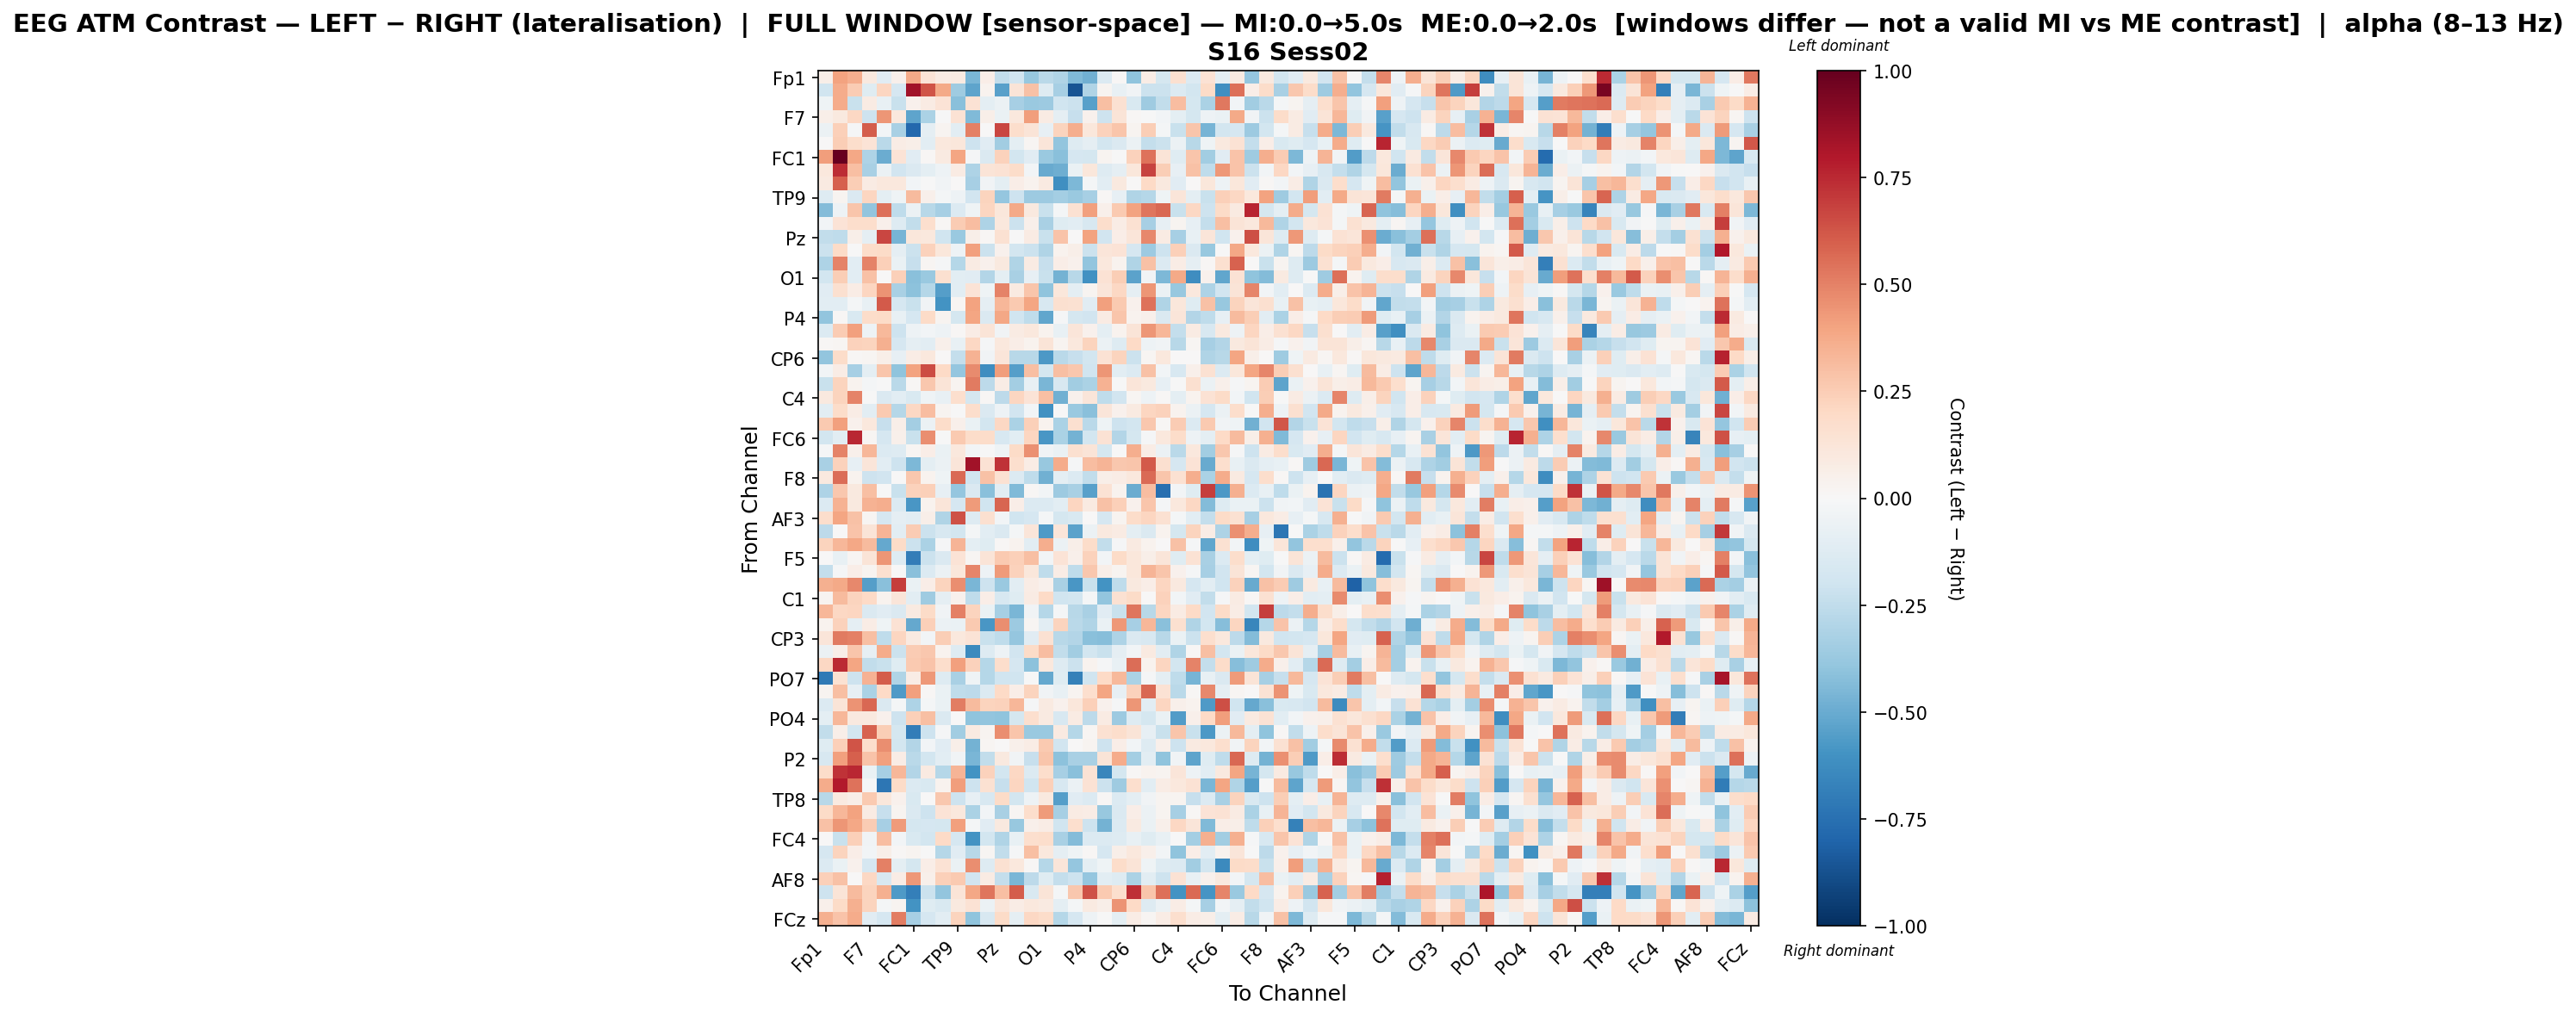

The file beside this chart, header and first rows:
, Fp1, Fz, F3, F7, FT9, FC5, FC1, C3, T7, TP9, CP5, CP1, Pz, P3, P7, O1, Oz, O2, P4, P8, TP10, CP6, CP2
Fp1, 0.05824, 0.4003, 0.3661, 0.09945, -0.1119, 0.04997, 0.382, 0.1377, 0.08251, 0.08811, -0.4594, 0.06997, -0.2493, -0.1918, -0.3766, -0.2711, -0.3001, -0.4441, -0.4775, -0.1381, 0.008265, -0.4033, 0.07495
Fz, -0.1996, 0.369, 0.2556, -0.1236, 0.2159, -0.1688, 0.8437, 0.6313, 0.3812, -0.3571, -0.5281, 0.03744, -0.5421, 0.1291, 0.2951, -0.1296, -0.3295, -0.865, -0.3012, 0.02867, -0.07086, -0.0384, -0.2168
F3, -0.04173, 0.3699, -0.2244, 0.08426, -0.0725, -0.2207, 0.04519, 0.0821, 0.137, -0.4211, 0.1465, -0.09963, -0.06143, -0.331, -0.373, -0.3612, -0.1984, -0.2167, -0.5438, 0.3045, 0.1507, -0.1534, -0.3551
F7, 0.0617, 0.1008, 0.2071, -0.2032, 0.4444, 0.1028, -0.5307, -0.3153, -0.001605, 0.1472, -0.4375, 0.05872, -0.06435, 0.1021, 0.4209, 0.08039, -0.0925, -0.2334, 0.04003, -0.2086, 0.1314, 0.008857, -0.007015
FT9, -0.06091, 0.2347, -0.01009, 0.6034, -0.0271, -0.3238, -0.7879, -0.0899, 0.02825, -0.1031, 0.5003, 0.0003975, 0.6641, 0.1743, 0.1322, -0.08532, 0.2248, 0.3617, 0.112, 0.2274, 0.2775, 0.02974, 0.2434
FC5, 0.004681, 0.246, 0.1766, 0.1359, -0.268, 0.07226, 0.05784, -0.1089, 0.1037, 0.1152, -0.2101, -0.1153, -0.3443, -0.1011, 0.01831, 0.1233, -0.395, -0.1264, -0.0885, -0.182, -0.1445, -0.06063, -0.2381
FC1, 0.419, 1.0, 0.3899, -0.3057, -0.4956, 0.1364, -0.1123, 0.01456, 0.08855, 0.3909, -0.01143, -0.1408, 0.2276, -0.1823, -0.1131, -0.3703, -0.4169, -0.1692, -0.1746, 0.02647, -0.002607, 0.2305, 0.5468
C3, 0.1022, 0.7414, 0.3035, -0.3217, -0.05967, -0.1908, -0.1446, -0.09658, -0.04731, 0.08054, -0.3123, 0.1302, 0.1407, 0.184, -0.02363, -0.5026, -0.4892, -0.06872, 0.1168, -0.1274, -0.08924, 0.1116, 0.6723
T7, 0.0867, 0.5981, 0.2476, 0.08155, 0.1026, 0.1082, -0.02612, -0.002055, -0.03157, 0.001826, -0.3304, -0.03822, -0.1002, 0.06644, 0.03357, 0.09327, -0.616, -0.4506, -0.01995, -0.1018, 0.09675, 0.0003768, 0.2021
TP9, -0.1282, 0.02832, -0.141, 0.2111, -0.1014, -0.03993, 0.3159, 0.05172, -0.02068, -0.05236, -0.1898, 0.2198, -0.3889, -0.2079, -0.3621, -0.3667, -0.3364, -0.3682, -0.3289, 0.01423, -0.08335, -0.2979, -0.2858
CP5, -0.4311, -0.05085, 0.2767, -0.3962, 0.5473, -0.2549, -0.05692, -0.2811, -0.3331, -0.1369, -0.04345, 0.2177, 0.1125, 0.3777, 0.09779, -0.2226, -0.01704, 0.1551, 0.41, 0.04779, 0.259, 0.3995, 0.5357
CP1, -0.0284, 0.1389, 0.1773, 0.177, 0.05125, -0.131, -0.2458, 0.1706, 0.01154, 0.2547, 0.3053, -0.3066, 0.107, -0.2142, 0.05346, -0.3224, -0.1178, -0.1037, -0.1628, 0.172, 0.07784, 0.1544, -0.332
Pz, -0.2436, -0.2503, 0.05624, -0.09101, 0.6658, -0.4673, 0.1147, 0.1057, -0.1987, -0.371, 0.05781, 0.014, 0.156, -0.002511, 0.07824, -0.2242, 0.2876, 0.001472, 0.4014, -0.1943, 0.06588, 0.1184, 0.4781
P3, -0.2123, 0.1902, -0.00121, 0.1819, 0.1888, -0.08787, -0.2154, 0.232, 0.1134, -0.04829, 0.4101, -0.2157, 0.04169, -0.1854, -0.2161, -0.3005, 0.03614, 0.06004, -0.2165, 0.1184, 0.1364, -0.1706, -0.3629
P7, -0.3096, 0.4986, -0.1065, 0.4947, 0.2375, -0.068, -0.2288, 0.01777, -0.008658, -0.2836, 0.08378, 0.04469, 0.09818, -0.3022, 0.08234, -0.2324, 0.06852, 0.04101, -0.3928, 0.104, 0.03489, -0.2989, 0.2917
O1, -0.1856, 0.2467, -0.105, 0.2932, 0.00478, 0.2383, -0.4165, -0.3738, 0.1618, -0.1056, -0.1153, -0.2901, -0.09572, -0.3205, -0.08465, -0.2207, -0.4737, -0.2784, -0.6042, 0.1436, 0.246, -0.5346, -0.0359
Oz, -0.1143, 0.1632, 0.07725, 0.2141, 0.4512, -0.321, -0.4123, -0.2884, -0.5498, -0.1056, 0.1382, -0.04134, 0.4968, 0.09096, 0.2743, -0.3992, 0.1124, -0.09642, 0.02899, 0.1179, 0.204, -0.09358, 0.4395
O2, -0.1061, -0.108, -0.01603, -0.07735, 0.6147, -0.1667, -0.2211, -0.03484, -0.5965, 0.01881, 0.4024, -0.08812, 0.3358, 0.2582, 0.3979, -0.1611, 0.1564, 0.1527, -0.1119, 0.4098, 0.2594, 0.04112, 0.5421
P4, -0.3921, 0.01003, -0.153, 0.1832, 0.1893, -0.07335, -0.1669, 0.1924, 0.02509, -0.1728, 0.3943, -0.1482, 0.3849, -0.1975, -0.2568, -0.5158, -0.01227, -0.1733, -0.1943, 0.07852, 0.2743, 0.03145, 0.04716
P8, -0.1369, 0.2508, 0.407, -0.04765, 0.3277, -0.2053, -0.0506, -0.02664, -0.05343, 0.008994, 0.072, 0.1266, -0.03209, 0.08378, 0.1089, 0.03324, -0.07169, 0.1227, 0.042, -0.09674, 0.03677, 0.1326, 0.4386
TP10, 0.01312, 0.01855, 0.2324, 0.2211, 0.3569, -0.1671, -0.09346, -0.1091, 0.04837, -0.07718, 0.2102, -0.01367, 0.1021, 0.06935, 0.03152, 0.1254, 0.03057, 0.1045, 0.2202, -0.05823, -0.1296, 0.1988, -0.04959
CP6, -0.3973, 0.1849, 0.01222, 0.02161, 0.05488, -0.08204, 0.07192, 0.1068, 0.007517, -0.2404, 0.3478, -0.03515, 0.1209, -0.2811, -0.2738, -0.5779, -0.2727, -0.2284, -0.1819, 0.1479, 0.2212, -0.2172, 0.01967
CP2, -0.02862, 0.07807, -0.3356, -0.09645, 0.2792, -0.4026, 0.4024, 0.6562, 0.2008, -0.3887, 0.4695, -0.6218, 0.4154, -0.5514, 0.2986, -0.1723, 0.2991, 0.2679, -0.2017, 0.4389, -0.1089, -0.1345, 0.2911
Cz, -0.2209, 0.2213, 0.03559, -0.01748, -0.0001561, -0.2701, 0.011, 0.2728, 0.1264, 0.02358, 0.5217, -0.2582, 0.07194, -0.3437, -0.07351, -0.4552, -0.1629, -0.3496, -0.3179, 0.3495, -0.00174, 0.1181, 0.09795
C4, 0.1, 0.2208, 0.4974, -0.003102, -0.1484, -0.104, -0.1535, -0.04553, -0.0779, 0.1671, -0.1759, 0.01461, -0.2592, 0.2182, 0.1355, 0.2979, -0.4824, 0.04461, 0.1241, -0.2507, -0.1933, 0.02191, -0.0492
T8, -0.1089, 0.182, 0.07692, -0.1043, 0.2651, -0.2835, 0.2036, 0.3049, 0.03095, -0.005408, 0.1731, -0.1412, -0.04928, -0.1918, -0.02568, -0.6039, -0.004457, -0.3683, -0.4151, 0.1201, 0.04488, 0.0916, 0.2184
FT10, 0.2646, 0.4066, 0.04153, 0.1025, -0.2342, 0.06113, -0.343, -0.06193, 0.1837, 0.05443, -0.06928, -0.1797, 0.2081, -0.3173, 0.2416, 0.03819, -0.3191, 0.1575, -0.2666, -0.0419, -0.2064, -0.181, 0.2674
FC6, -0.1837, -0.1045, 0.7553, 0.01612, -0.1693, 0.04699, -0.2231, 0.4681, -0.001286, 0.259, 0.187, 0.1852, -0.1585, -0.1065, 0.214, -0.5782, -0.3172, -0.4728, -0.1819, 0.1447, -0.2935, -0.1762, -0.008067
FC2, -0.01047, 0.4944, 0.04995, 0.3315, -0.1373, -0.1269, 0.01877, 0.06438, -0.06508, 0.1042, -0.02469, -0.005116, -0.04295, 0.1887, 0.4554, -0.03343, -0.06828, 0.1614, 0.132, -0.1769, -0.0003583, 0.364, 0.07346
F4, -0.3236, 0.2335, -0.0813, 0.1172, -0.1079, -0.2054, -0.4525, -0.09849, -0.05954, 0.1198, 0.8373, 0.142, 0.7236, 0.1706, 0.07295, -0.3771, 0.3678, -0.009109, 0.308, 0.3376, 0.2704, 0.2762, 0.6139
F8, 0.09578, 0.5598, 0.03868, -0.2082, -0.1935, 0.006533, 0.2687, 0.03165, -0.04684, 0.5676, -0.1972, 0.2895, 0.154, -0.1383, -0.2531, -0.477, -0.09594, -0.1345, -0.2473, 0.05635, 0.07042, 0.1075, 0.5702
Fp2, -0.3054, 0.2672, 0.09636, 0.2995, -0.001063, -0.222, 0.2286, 0.2393, -0.08014, -0.387, -0.1431, -0.4209, -0.1039, -0.4388, 0.01542, -0.02632, -0.3649, -0.3226, -0.5441, 0.1415, 0.03626, -0.4986, 0.3093
AF7, -0.1342, 0.3439, 0.09583, 0.3445, 0.3598, -0.1364, -0.5814, 0.03813, 0.1183, -0.1707, 0.4283, -0.1986, 0.5808, 0.06395, -0.1392, -0.1374, -0.1069, 0.2114, 0.09348, 0.2908, 0.2359, 0.04579, 0.2775
AF3, 0.1724, 0.3974, 0.294, 0.01807, -0.1647, -0.0924, -0.1032, 0.06166, -0.303, 0.6342, -0.1307, 0.1589, -0.03037, -0.2, -0.1671, -0.0226, -0.175, -0.1533, 0.001928, -0.1643, 0.02443, 0.187, 0.2167
AFz, -0.2629, 0.00217, 0.2881, 0.1265, 0.342, -0.1053, 0.2529, -0.211, -0.1625, -0.1857, -0.02263, -0.1063, -0.1436, -0.02044, 0.1174, -0.564, 0.121, -0.5355, -0.05783, 0.09938, 0.08033, -0.09571, -0.1429
F1, 0.2235, 0.3341, 0.3836, 0.3183, -0.513, 0.1947, -0.2147, -0.316, -0.009289, 0.3359, -0.1015, -0.1216, 0.01534, 0.03618, -0.1029, 0.3599, -0.05895, 0.06067, 0.1865, -0.2494, -0.01018, 0.08737, 0.03207
F5, 0.00143, -0.07353, 0.0208, 0.1297, 0.4415, -0.1257, -0.6884, -0.2162, -0.1462, 0.1332, 0.01645, 0.1318, 0.2641, 0.2405, 0.3013, -0.02678, 0.1393, 0.05433, 0.2307, -0.02689, 0.1938, 0.115, 0.0588
FT7, -0.2374, -0.008774, 0.06848, 0.02951, 0.1612, 0.003651, -0.4212, -0.1395, -0.05826, 0.1112, 0.4894, -0.04918, 0.4295, 0.2333, 0.116, -0.2569, 0.07727, -0.2536, 0.2714, 0.06126, 0.02451, 0.1099, 0.3411
FC3, 0.3568, 0.3761, 0.4796, -0.5534, -0.4169, 0.6928, -0.06421, 0.06756, 0.2241, 0.4613, -0.4532, -0.2032, -0.3722, -0.1053, 0.07395, 0.04182, -0.3216, -0.58, -0.2235, -0.6001, -0.2553, 0.09778, 0.06956
C1, 0.0262, 0.3188, 0.2248, 0.1997, 0.03137, 0.1177, -0.1025, -0.3566, -0.08962, 0.04471, -0.2548, 0.06571, -0.1567, -0.1239, 0.0846, 0.1986, -0.1957, -0.1856, -0.01708, -0.397, 0.1543, 0.1886, 0.003797
C5, 0.33, 0.2094, 0.2115, -0.1438, -0.1145, -0.1441, 0.08677, 0.1884, -0.03837, 0.5007, 0.2231, -0.06491, -0.3304, -0.4593, -0.03335, -0.2816, -0.01819, -0.2735, -0.3267, -0.1134, -0.2247, 0.5344, -0.274
TP7, 0.03315, 0.2298, -0.09271, 0.07515, -0.03973, 0.1478, -0.5126, 0.2399, -0.05724, -0.06726, 0.2631, -0.5852, 0.4676, -0.3617, 0.01734, -0.1061, 0.2214, -0.2682, -0.3018, -0.06998, 0.4332, -0.3314, 0.3331
CP3, 0.1197, 0.5196, 0.5053, 0.2984, -0.2536, 0.2185, 0.08802, -0.02836, 0.2433, 0.1091, 0.1383, -0.2231, -0.2547, -0.3891, -0.1121, 0.156, -0.2782, -0.2939, -0.4213, -0.4228, -0.3076, -0.1427, -0.1572
P1, -0.05993, 0.06063, 0.2809, -0.07999, 0.3723, -0.2112, 0.2503, 0.2709, 0.03271, -0.1313, -0.6363, -0.1256, -0.04879, -0.193, 0.192, 0.3094, -0.247, -0.3474, -0.1819, -0.2233, -0.08795, -0.03091, 0.08699
P5, 0.2039, 0.7493, 0.3926, -0.2443, -0.2231, -0.1172, 0.264, 0.2862, 0.1725, 0.4103, 0.2293, -0.2873, 0.1732, -0.1694, -0.41, 0.1063, -0.1324, -0.2115, 0.03223, -0.008787, -0.07487, 0.5562, 0.03481
PO7, -0.7042, 0.1516, -0.2053, 0.351, 0.6047, -0.2971, 0.07176, 0.4338, -0.1253, -0.3242, -0.04446, -0.2853, -0.1967, -0.1955, -0.0009305, -0.5125, -0.1232, -0.6739, -0.201, 0.1963, 0.3225, -0.3167, -0.01296
PO3, 0.03077, 0.3026, -0.08358, -0.3169, 0.1999, -0.5684, 0.4134, 0.01183, -0.06953, -0.2531, -0.2641, -0.1381, 0.1982, 0.07018, 0.2193, -0.03304, -0.07698, 0.03006, 0.17, 0.3942, -0.08574, 0.2332, 0.5771
POz, -0.1387, 0.1272, 0.4504, 0.5768, -0.1445, -0.02023, -0.3057, -0.02154, -0.06488, 0.5129, 0.3162, 0.2233, 0.2277, 0.3296, -0.01103, 0.08838, 0.0391, 0.1101, 0.2382, 0.04042, -0.01134, 0.4413, -0.1041
PO4, -0.09855, 0.3332, 0.0942, 0.09463, 0.046, -0.2088, 0.2356, 0.298, -0.1442, 0.0008291, -0.4009, -0.3975, -0.3999, -0.1719, 0.1644, 0.08611, -0.1637, 0.08314, -0.2602, 0.07949, -0.3631, -0.1256, -0.1775
PO8, -0.2458, 0.06207, -0.1808, 0.5926, 0.2475, -0.172, -0.6888, -0.2063, -0.01114, -0.345, 0.09246, 0.02765, 0.465, 0.2774, -0.3672, -0.3687, 0.0892, -0.2884, 0.02132, 0.153, 0.1784, 0.1323, -0.08379
P6, -0.1176, 0.2413, 0.6259, 0.1778, 0.4653, -0.1817, -0.2965, -0.02878, -0.1155, 0.05587, -0.4712, 0.01864, 0.00447, 0.04719, 0.07384, 0.2605, -0.1938, 0.001059, 0.02881, -0.2069, 0.06401, -0.02686, -0.1305
P2, -0.1566, 0.4116, 0.5953, 0.2815, 0.4083, 0.07459, -0.2723, -0.187, -0.1069, -0.03142, -0.4595, -0.2476, 0.09623, -0.03427, -0.2289, 0.2797, -0.4111, -0.3261, -0.3218, 0.1252, 0.3732, -0.3387, -0.1019
CPz, 0.1873, 0.7191, 0.7567, -0.0664, -0.3293, 0.3298, -0.2951, 0.08891, -0.2853, 0.3381, -0.5999, 0.2313, -0.1822, 0.2106, -0.1391, 0.1773, -0.333, -0.4166, 0.143, -0.6547, -0.1756, 0.008636, 0.03597
CP4, 0.3705, 0.7945, 0.5441, -0.01261, -0.7198, 0.1946, -0.1389, -0.1509, 0.03488, 0.4218, -0.2094, 0.1505, -0.2301, 0.2181, -0.1966, 0.2356, -0.1583, -0.05692, 0.1481, -0.2187, -0.3526, 0.1642, -0.1047
TP8, -0.2801, 0.09355, 0.05836, 0.2618, 0.1138, 0.04402, -0.1516, 0.004058, 0.2692, -0.2101, -0.07844, -0.1567, 0.1893, -0.1834, -0.04757, 0.09651, -0.5496, -0.1135, -0.1396, 0.009772, -0.1361, -0.1015, -0.03241
C6, 0.1877, 0.3293, 0.4043, 0.0825, -0.2273, 0.02633, -0.1414, -0.21, 0.1397, 0.1076, -0.3166, -0.03122, -0.3237, 0.02262, 0.1755, 0.4261, -0.3336, 0.08203, 0.07286, -0.3816, -0.1421, 0.06276, -0.0554
C2, 0.2932, 0.4402, 0.3857, 0.2577, -0.3332, 0.4233, -0.1759, -0.1668, -0.1768, 0.4121, -0.01768, -0.1148, 0.0996, -0.3822, 0.0517, 0.07251, -0.2004, 0.1691, -0.209, -0.4706, -0.1349, 0.08975, -0.06806
FC4, 0.005798, -0.2228, 0.2367, -0.03419, 0.308, -0.02929, -0.1496, -0.1812, 0.1966, -0.1707, -0.5983, -0.1874, -0.304, -0.07111, 0.1681, 0.1779, -0.3271, -0.4332, -0.1369, -0.1367, -0.1254, -0.07791, -0.1248
FT8, -0.1643, 0.2193, 0.06486, -0.02951, 0.0596, 0.01519, 0.02421, -0.006292, -0.2833, -0.1095, -0.2803, 0.02146, -0.2461, -0.008091, 0.3035, 0.109, -0.0917, -0.04393, 0.01123, -0.1684, 0.05774, 0.1066, 0.05408
F6, -0.1329, -0.06407, 0.04479, -0.1665, 0.5005, -0.0949, -0.1779, 0.06849, 0.1448, -0.0673, 0.4649, -0.126, 0.1523, 0.1083, 0.01556, -0.2873, 0.1237, -0.385, -0.09391, -0.04574, 0.1799, 0.1259, -0.04034
... 4 more rows
